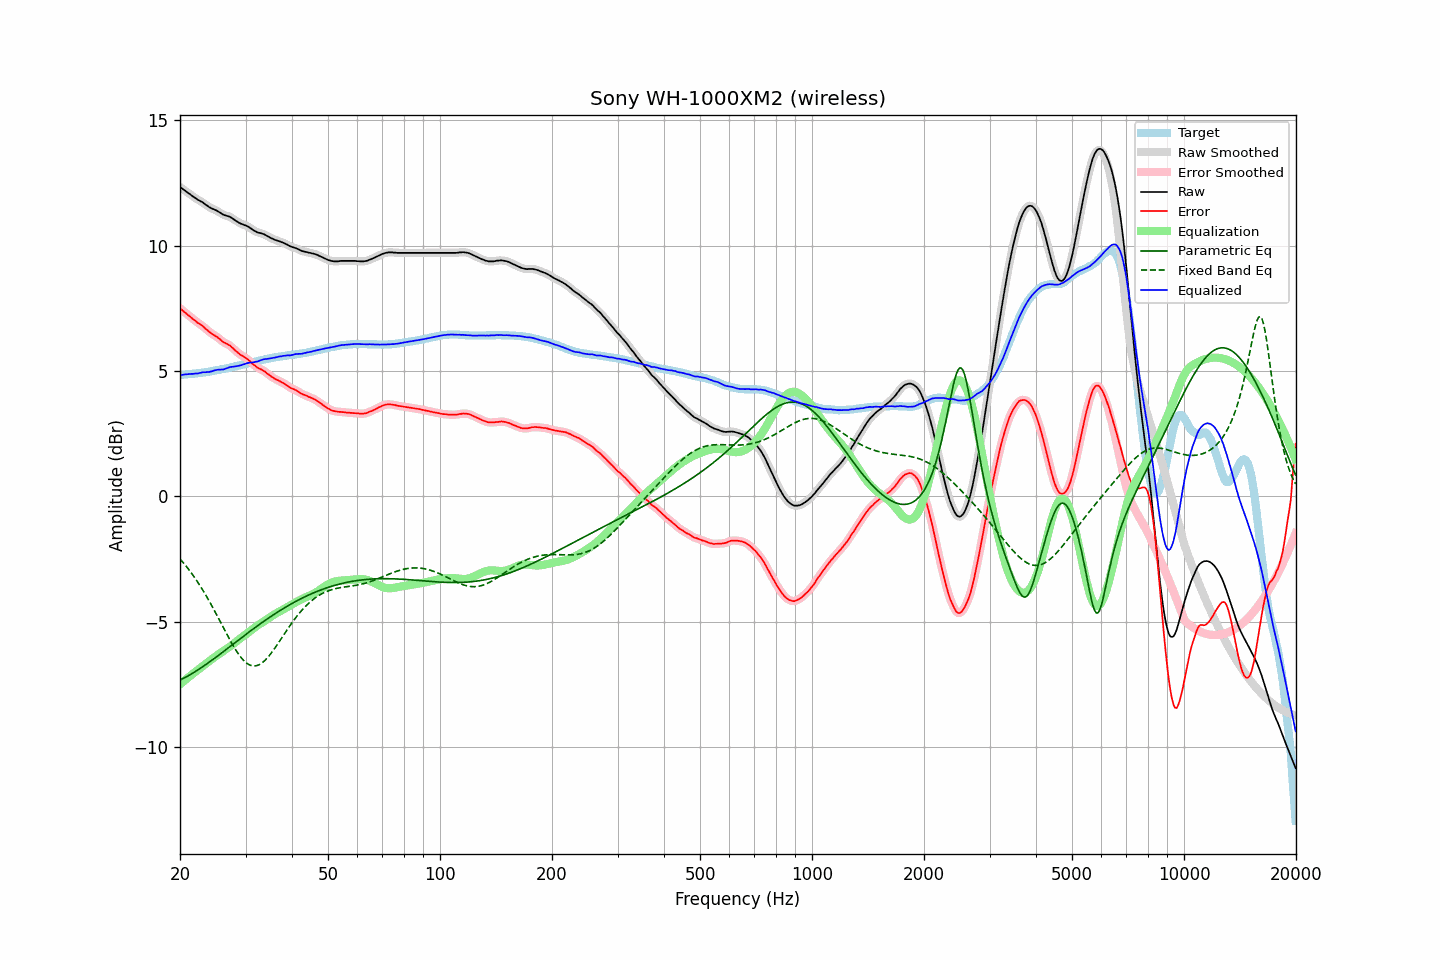

Source data for this figure (header and first rows):
frequency, raw, error, smoothed, error_smoothed, equalization, parametric_eq, fixed_band_eq, equalized_raw, equalized_smoothed, target
20.00, 12.34, 7.50, 12.34, 7.50, -7.50, -7.33, -2.50, 4.84, 4.84, 4.84
20.20, 12.29, 7.45, 12.29, 7.44, -7.45, -7.30, -2.57, 4.84, 4.84, 4.84
20.40, 12.24, 7.39, 12.24, 7.39, -7.39, -7.26, -2.64, 4.85, 4.85, 4.85
20.61, 12.20, 7.34, 12.19, 7.34, -7.34, -7.23, -2.72, 4.86, 4.86, 4.86
20.81, 12.15, 7.29, 12.15, 7.28, -7.28, -7.20, -2.80, 4.87, 4.87, 4.86
21.02, 12.10, 7.23, 12.10, 7.23, -7.23, -7.16, -2.88, 4.87, 4.87, 4.87
21.23, 12.06, 7.19, 12.05, 7.18, -7.18, -7.12, -2.96, 4.88, 4.88, 4.87
21.44, 12.01, 7.13, 12.01, 7.13, -7.13, -7.09, -3.05, 4.88, 4.88, 4.88
21.66, 11.96, 7.07, 11.96, 7.08, -7.08, -7.05, -3.14, 4.88, 4.89, 4.89
21.87, 11.92, 7.03, 11.92, 7.02, -7.03, -7.01, -3.23, 4.89, 4.89, 4.89
22.09, 11.88, 6.98, 11.88, 6.97, -6.98, -6.97, -3.32, 4.90, 4.90, 4.90
22.31, 11.83, 6.92, 11.83, 6.93, -6.93, -6.93, -3.42, 4.90, 4.90, 4.91
22.54, 11.80, 6.89, 11.80, 6.88, -6.88, -6.88, -3.52, 4.92, 4.92, 4.91
22.76, 11.76, 6.84, 11.76, 6.84, -6.83, -6.84, -3.62, 4.93, 4.93, 4.92
22.99, 11.73, 6.80, 11.72, 6.79, -6.78, -6.80, -3.72, 4.95, 4.94, 4.93
23.22, 11.68, 6.74, 11.68, 6.74, -6.73, -6.76, -3.83, 4.95, 4.95, 4.94
23.45, 11.63, 6.68, 11.63, 6.68, -6.68, -6.71, -3.93, 4.95, 4.95, 4.95
23.69, 11.59, 6.63, 11.59, 6.62, -6.63, -6.67, -4.04, 4.96, 4.96, 4.96
23.92, 11.54, 6.57, 11.54, 6.57, -6.58, -6.62, -4.16, 4.96, 4.96, 4.97
24.16, 11.51, 6.53, 11.51, 6.52, -6.53, -6.57, -4.27, 4.98, 4.97, 4.98
24.40, 11.47, 6.48, 11.47, 6.48, -6.48, -6.53, -4.39, 4.98, 4.99, 4.99
24.65, 11.45, 6.44, 11.45, 6.44, -6.44, -6.48, -4.51, 5.01, 5.01, 5.01
24.89, 11.42, 6.40, 11.42, 6.40, -6.39, -6.43, -4.63, 5.03, 5.03, 5.02
25.14, 11.39, 6.36, 11.39, 6.35, -6.34, -6.39, -4.75, 5.05, 5.04, 5.03
25.39, 11.35, 6.31, 11.35, 6.31, -6.30, -6.34, -4.87, 5.05, 5.05, 5.04
25.65, 11.31, 6.26, 11.31, 6.25, -6.25, -6.29, -4.99, 5.05, 5.05, 5.05
25.91, 11.27, 6.20, 11.27, 6.20, -6.21, -6.24, -5.12, 5.06, 5.06, 5.07
26.16, 11.23, 6.15, 11.24, 6.16, -6.17, -6.19, -5.24, 5.06, 5.07, 5.08
26.43, 11.21, 6.12, 11.21, 6.12, -6.13, -6.14, -5.36, 5.08, 5.08, 5.09
26.69, 11.19, 6.09, 11.19, 6.09, -6.08, -6.09, -5.48, 5.10, 5.10, 5.10
26.96, 11.17, 6.05, 11.17, 6.05, -6.04, -6.04, -5.60, 5.13, 5.13, 5.12
27.23, 11.15, 6.02, 11.14, 6.01, -5.99, -6.00, -5.72, 5.15, 5.15, 5.13
27.50, 11.11, 5.96, 11.11, 5.96, -5.95, -5.95, -5.84, 5.16, 5.16, 5.15
27.77, 11.07, 5.91, 11.07, 5.90, -5.90, -5.90, -5.95, 5.17, 5.17, 5.16
28.05, 11.02, 5.84, 11.02, 5.84, -5.84, -5.85, -6.06, 5.17, 5.18, 5.18
28.33, 10.98, 5.79, 10.98, 5.78, -5.79, -5.80, -6.16, 5.19, 5.19, 5.19
28.62, 10.94, 5.73, 10.94, 5.73, -5.74, -5.75, -6.26, 5.20, 5.20, 5.21
28.90, 10.90, 5.68, 10.90, 5.68, -5.69, -5.70, -6.35, 5.21, 5.21, 5.22
29.19, 10.87, 5.63, 10.87, 5.63, -5.64, -5.65, -6.43, 5.23, 5.23, 5.24
29.48, 10.85, 5.60, 10.85, 5.59, -5.59, -5.60, -6.50, 5.25, 5.25, 5.25
29.78, 10.82, 5.55, 10.82, 5.55, -5.55, -5.55, -6.57, 5.27, 5.27, 5.27
30.08, 10.80, 5.52, 10.80, 5.51, -5.50, -5.50, -6.63, 5.30, 5.29, 5.28
30.38, 10.77, 5.47, 10.77, 5.47, -5.46, -5.46, -6.68, 5.31, 5.31, 5.30
30.68, 10.73, 5.42, 10.73, 5.42, -5.41, -5.41, -6.71, 5.32, 5.33, 5.31
30.99, 10.69, 5.36, 10.69, 5.36, -5.35, -5.36, -6.74, 5.34, 5.33, 5.33
31.30, 10.64, 5.30, 10.64, 5.30, -5.30, -5.31, -6.76, 5.34, 5.34, 5.34
31.61, 10.60, 5.24, 10.60, 5.24, -5.25, -5.27, -6.76, 5.35, 5.35, 5.36
31.93, 10.57, 5.20, 10.56, 5.19, -5.20, -5.22, -6.76, 5.37, 5.36, 5.37
32.24, 10.53, 5.14, 10.53, 5.15, -5.16, -5.17, -6.74, 5.37, 5.38, 5.39
32.57, 10.51, 5.11, 10.51, 5.11, -5.12, -5.13, -6.72, 5.39, 5.40, 5.40
32.89, 10.50, 5.08, 10.49, 5.07, -5.07, -5.08, -6.69, 5.42, 5.42, 5.42
33.22, 10.48, 5.05, 10.48, 5.05, -5.03, -5.03, -6.64, 5.44, 5.45, 5.43
33.55, 10.46, 5.01, 10.46, 5.01, -4.99, -4.99, -6.59, 5.46, 5.46, 5.45
33.89, 10.43, 4.97, 10.43, 4.96, -4.95, -4.94, -6.53, 5.48, 5.47, 5.46
34.23, 10.39, 4.91, 10.39, 4.91, -4.91, -4.90, -6.47, 5.48, 5.48, 5.48
34.57, 10.36, 4.87, 10.36, 4.86, -4.87, -4.86, -6.39, 5.49, 5.49, 5.49
34.92, 10.32, 4.82, 10.32, 4.82, -4.82, -4.81, -6.31, 5.50, 5.50, 5.50
35.27, 10.29, 4.77, 10.29, 4.77, -4.78, -4.77, -6.23, 5.51, 5.51, 5.52
35.62, 10.26, 4.73, 10.26, 4.73, -4.73, -4.73, -6.14, 5.52, 5.52, 5.53
35.97, 10.23, 4.69, 10.23, 4.69, -4.70, -4.69, -6.05, 5.53, 5.54, 5.54
... 635 more rows
